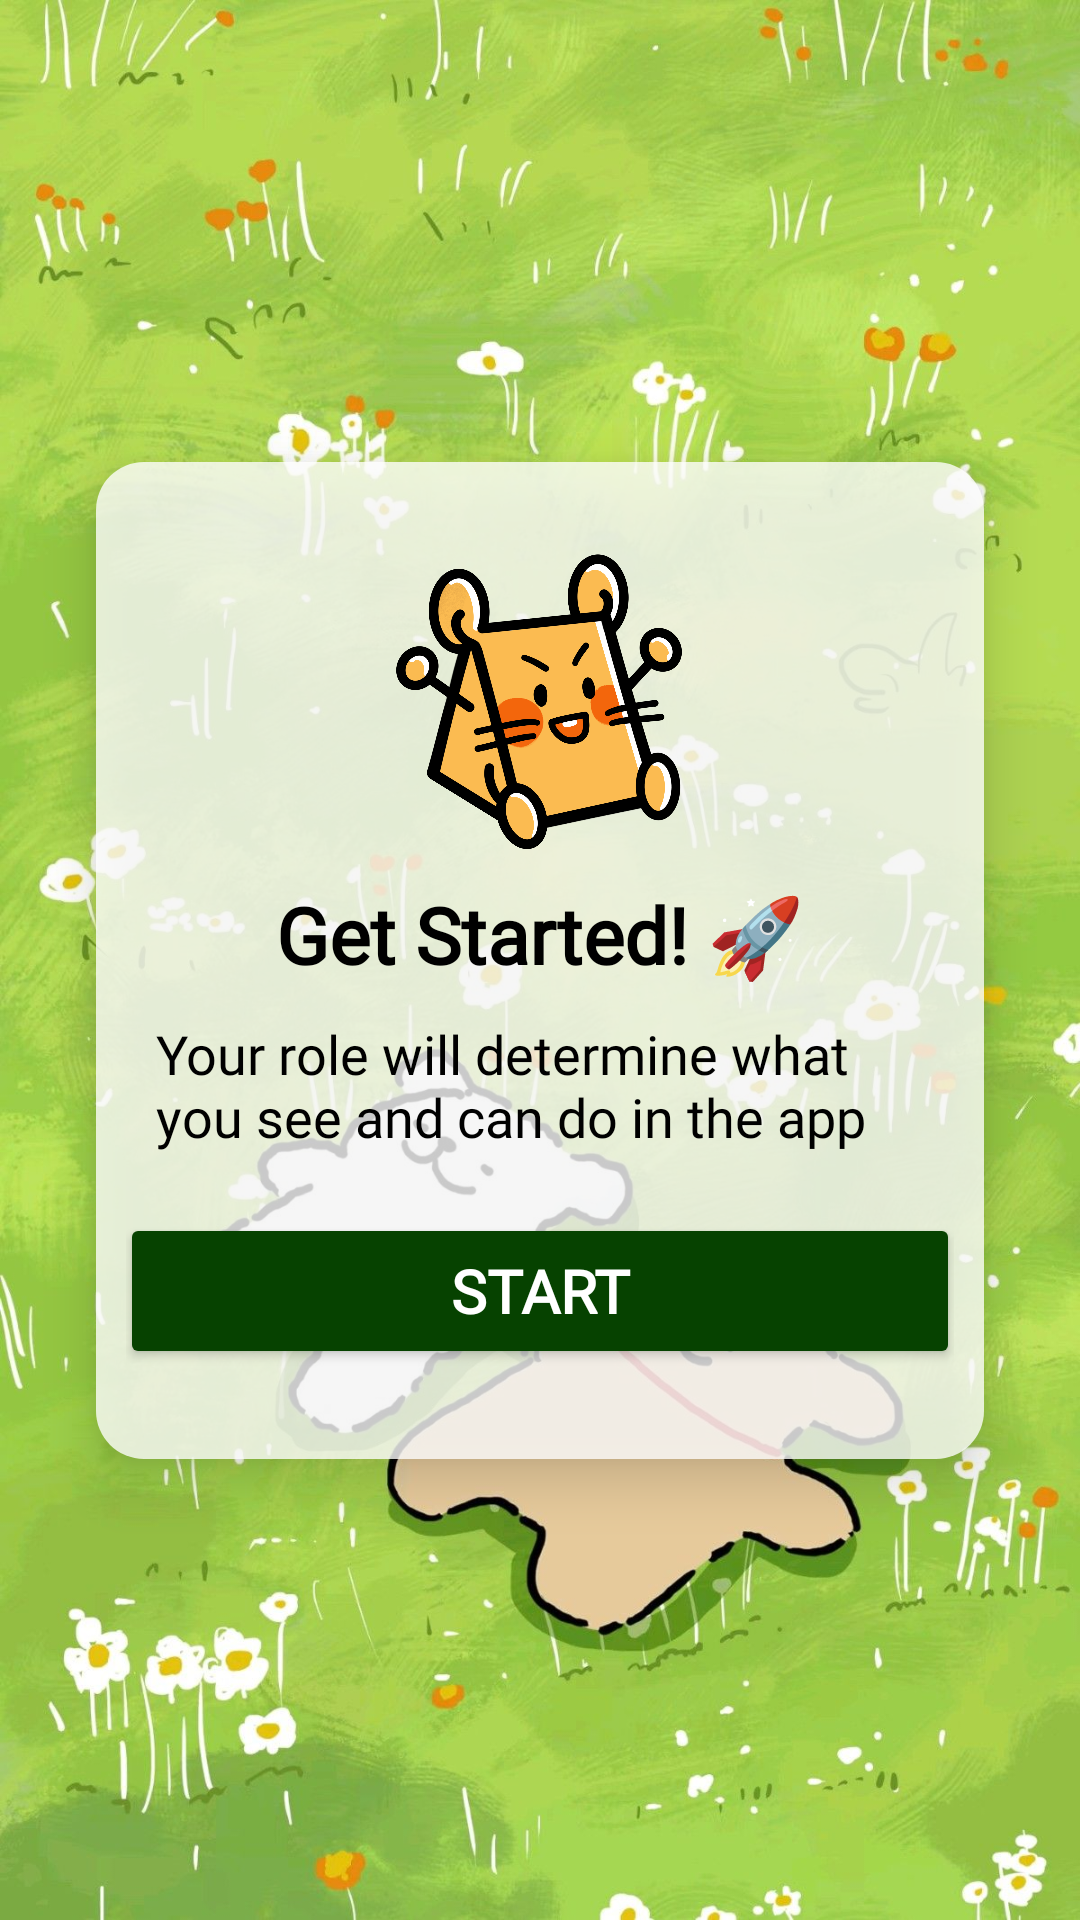

Write the Android layout XML for this screen, with the resource values it uses.
<!-- AndroidManifest.xml: application theme Theme.MyApplication -->
<!-- res/layout/onboarding7.xml -->
<?xml version="1.0" encoding="utf-8"?>
<androidx.constraintlayout.widget.ConstraintLayout xmlns:android="http://schemas.android.com/apk/res/android"
    xmlns:app="http://schemas.android.com/apk/res-auto"
    xmlns:tools="http://schemas.android.com/tools"
    android:id="@+id/login"
    android:layout_width="match_parent"
    android:layout_height="match_parent"
    android:background="@drawable/testbg3"
    tools:context=".auth.LoginPage">

    <ImageView
        android:id="@+id/backgroundImageLogin"
        android:layout_width="match_parent"
        android:layout_height="match_parent"
        android:src="@drawable/testbg3"
        android:scaleType="centerCrop"
        android:contentDescription="@null"
        android:importantForAccessibility="no"/>

    <LinearLayout
        android:id="@+id/loginContainer"
        android:layout_width="0dp"
        android:layout_height="wrap_content"
        android:layout_margin="32dp"
        android:background="@drawable/blur_bg"
        android:elevation="10dp"
        app:layout_constraintTop_toTopOf="parent"
        app:layout_constraintBottom_toBottomOf="parent"
        app:layout_constraintStart_toStartOf="parent"
        app:layout_constraintEnd_toEndOf="parent">

        <LinearLayout
            android:layout_width="match_parent"
            android:layout_height="wrap_content"
            android:orientation="vertical"
            android:padding="10dp">

            <ImageView
                android:layout_width="100dp"
                android:layout_height="100dp"
                android:layout_marginTop="20dp"
                android:id="@+id/logo"
                android:src="@drawable/logo"
                android:contentDescription="@string/logo"
                android:layout_gravity="center_horizontal"/>



            <TextView
                android:id="@+id/title"
                android:layout_width="wrap_content"
                android:layout_height="wrap_content"
                android:layout_gravity="center_horizontal"
                android:layout_marginTop="10dp"
                android:layout_marginBottom="10dp"
                android:text="Get Started! 🚀"
                android:textColor="#000000"
                android:fontFamily="@font/quicksand"
                android:textStyle="bold"
                android:textSize="26sp">
            </TextView>



            <TextView
                android:id="@+id/rescue"
                android:layout_width="wrap_content"
                android:layout_height="wrap_content"
                android:layout_marginLeft="10dp"
                android:layout_marginRight="10dp"
                android:layout_marginBottom="20dp"
                android:text="Your role will determine what you see and can do in the app"
                android:textColor="#000000"
                android:fontFamily="@font/quicksand"
                android:textSize="18sp">
            </TextView>



            <Button
                android:id="@+id/nextButton"
                android:layout_width="280dp"
                android:layout_height="52dp"
                android:text="Start"
                android:textSize="20sp"
                android:textColor="@color/white"
                android:fontFamily="@font/quicksand"
                android:textStyle="bold"
                android:layout_gravity="center_horizontal"
                android:backgroundTint="#064200"
                android:layout_marginBottom="20dp"
                app:layout_constraintBottom_toBottomOf="parent"
                app:layout_constraintEnd_toEndOf="parent"
                app:layout_constraintHorizontal_bias="0.496"
                app:layout_constraintStart_toStartOf="parent"
                app:layout_constraintTop_toTopOf="parent"
                app:layout_constraintVertical_bias="0.672" />


        </LinearLayout>

    </LinearLayout>

</androidx.constraintlayout.widget.ConstraintLayout>
<!-- resources referenced by this layout -->
<resources>
  <color name="white">#FFFFFF</color>
  <!-- drawable blur_bg (drawable) -->
  <?xml version="1.0" encoding="utf-8"?>
  <shape xmlns:android="http://schemas.android.com/apk/res/android">
      <solid android:color="#C9FFFFFF"/>  
      <corners android:radius="16dp"/>
  </shape>
  <!-- drawable logo: png bitmap (drawable, 628419 bytes) -->
  <!-- drawable testbg3: jpg bitmap (drawable, 248263 bytes) -->
  <string name="logo">logo</string>
  <style name="Theme.MyApplication" parent="Base.Theme.MyApplication" />
  <style name="Base.Theme.MyApplication" parent="Theme.Material3.DayNight.NoActionBar">
          <item name="colorPrimary">#000000</item>
      </style>
</resources>
